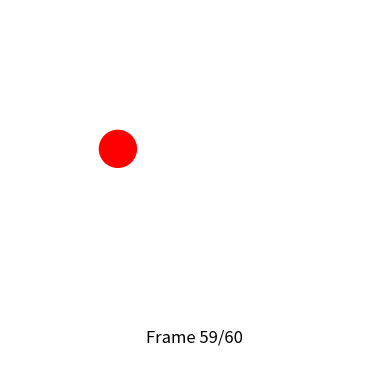

Here is the Python script that generated this plot:
#!/usr/bin/env python3
"""
Test script to verify animation rendering fix
"""

import matplotlib
matplotlib.use('Agg')  # Use non-interactive backend

import matplotlib.pyplot as plt
import matplotlib.animation as animation
import numpy as np

print("Testing animation rendering fix...")

fig, ax = plt.subplots()
ax.set_xlim(0, 10)
ax.set_ylim(0, 10)
ax.set_aspect('equal', adjustable='box')
ax.axis('off')

# Simple animated circle
def update(frame):
    ax.clear()
    ax.set_xlim(0, 10)
    ax.set_ylim(0, 10)
    ax.set_aspect('equal', adjustable='box')
    ax.axis('off')
    
    # Animate a bouncing ball
    x = 5 + 3 * np.sin(frame * 0.2)
    y = 5 + 3 * np.cos(frame * 0.3)
    
    circle = plt.Circle((x, y), 0.5, color='red')
    ax.add_patch(circle)
    
    ax.text(5, 1, f'Frame {frame}/60', ha='center', fontsize=12)
    
    return []

# Create animation
ani = animation.FuncAnimation(fig, update, frames=60, blit=False, interval=100)

# Save the animation (this is the critical fix)
try:
    Writer = animation.writers['ffmpeg']
    writer = Writer(fps=15, metadata=dict(artist='Uczmy.pl'), bitrate=1800)
    ani.save('animation.mp4', writer=writer)
    print("Animation saved as MP4 successfully!")
except Exception as save_error:
    print(f"Error saving with ffmpeg: {save_error}")
    try:
        ani.save('animation.gif', writer='pillow', fps=10)
        print("Animation saved as GIF instead!")
    except Exception as gif_error:
        print(f"Error saving animation: {gif_error}")

plt.close()
print("Animation rendering test completed!")
